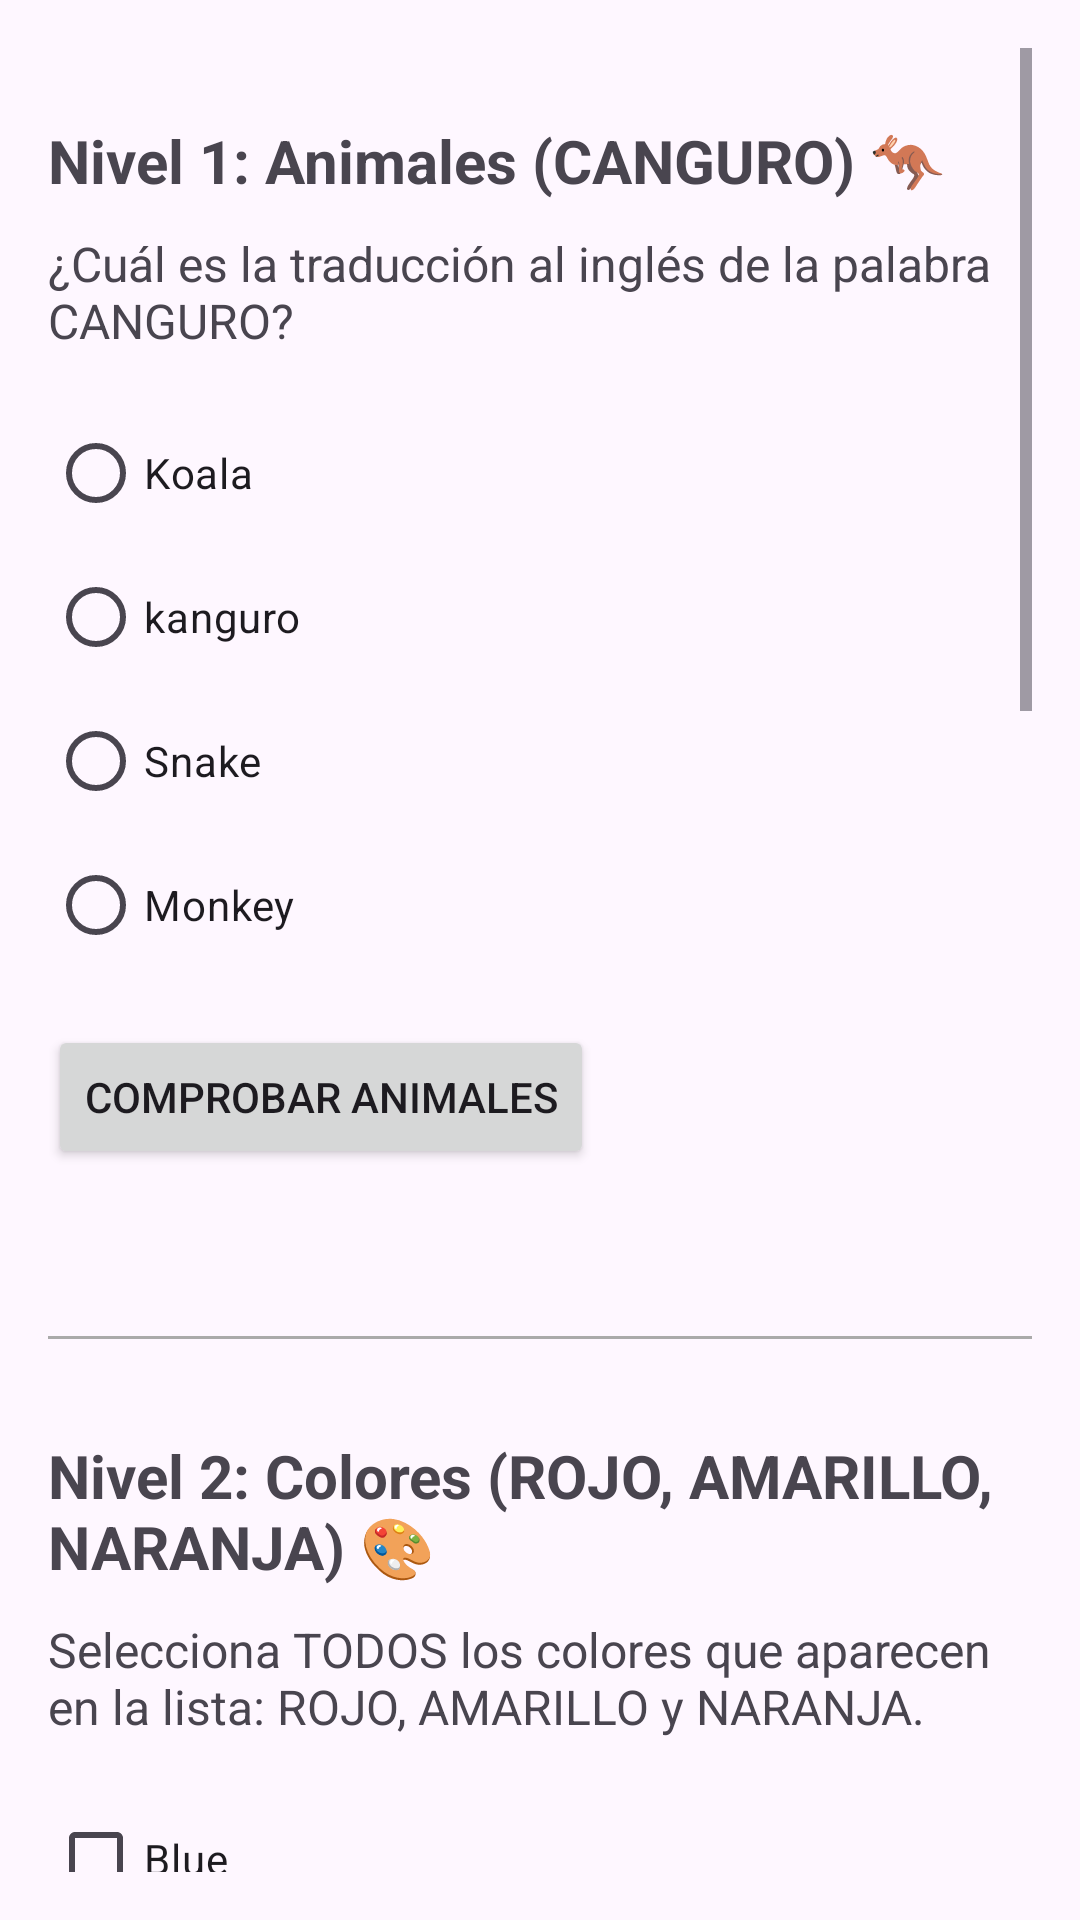

The Android layout XML behind this screen, and the referenced resources:
<!-- AndroidManifest.xml: application theme Theme.MyAppJuanIpia -->
<!-- res/layout/activity_preguntas.xml -->
<?xml version="1.0" encoding="utf-8"?>
<ScrollView
    xmlns:android="http://schemas.android.com/apk/res/android"
    xmlns:tools="http://schemas.android.com/tools"
    android:layout_width="match_parent"
    android:layout_height="match_parent"
    android:padding="16dp"
    tools:context=".controller.Preguntas">

    <LinearLayout
        android:layout_width="match_parent"
        android:layout_height="wrap_content"
        android:orientation="vertical">

        <TextView
            android:layout_width="wrap_content"
            android:layout_height="wrap_content"
            android:text="@string/nivel_Uno"
            android:textSize="20sp"
            android:textStyle="bold"
            android:layout_marginTop="24dp"
            android:layout_marginBottom="10dp"/>

        <TextView
            android:layout_width="wrap_content"
            android:layout_height="wrap_content"
            android:text="@string/pregunta_uno"
            android:textSize="16sp"
            android:layout_marginBottom="16dp"/>

        <RadioGroup
            android:id="@+id/rg_animals"
            android:layout_width="match_parent"
            android:layout_height="wrap_content"
            android:orientation="vertical"
            android:layout_marginBottom="16dp">
            <RadioButton android:id="@+id/rb_koala" android:layout_width="wrap_content" android:layout_height="wrap_content" android:text="@string/koala_en"/>
            <RadioButton android:id="@+id/rb_kangaroo" android:layout_width="wrap_content" android:layout_height="wrap_content" android:text="@string/kanguro"/>
            <RadioButton android:id="@+id/rb_snake" android:layout_width="wrap_content" android:layout_height="wrap_content" android:text="@string/snake"/>
            <RadioButton android:id="@+id/rb_monkey" android:layout_width="wrap_content" android:layout_height="wrap_content" android:text="@string/monkey"/>
        </RadioGroup>

        <Button
            android:id="@+id/btn_check_animals"
            android:layout_width="wrap_content"
            android:layout_height="wrap_content"
            android:text="@string/btnPreguntaUno"/>

        <TextView
            android:id="@+id/tv_result_animals"
            android:layout_width="wrap_content"
            android:layout_height="wrap_content"
            android:textSize="16sp"
            android:layout_marginTop="10dp"
            android:textStyle="italic"/>

        <View
            android:layout_width="match_parent"
            android:layout_height="1dp"
            android:background="@android:color/darker_gray"
            android:layout_marginTop="24dp"
            android:layout_marginBottom="8dp"/>

        <TextView
            android:layout_width="wrap_content"
            android:layout_height="wrap_content"
            android:text="@string/nivel_dos"
            android:textSize="20sp"
            android:textStyle="bold"
            android:layout_marginTop="24dp"
            android:layout_marginBottom="10dp"/>

        <TextView
            android:layout_width="wrap_content"
            android:layout_height="wrap_content"
            android:text="@string/pregunta_dos"
            android:textSize="16sp"
            android:layout_marginBottom="16dp"/>

        <LinearLayout
            android:id="@+id/ll_colors"
            android:layout_width="match_parent"
            android:layout_height="wrap_content"
            android:orientation="vertical"
            android:layout_marginBottom="16dp">
            <CheckBox android:id="@+id/cb_blue" android:layout_width="wrap_content" android:layout_height="wrap_content" android:text="@string/color_blue_en"/>
            <CheckBox android:id="@+id/cb_red" android:layout_width="wrap_content" android:layout_height="wrap_content" android:text="@string/color_red_en"/>
            <CheckBox android:id="@+id/cb_yellow" android:layout_width="wrap_content" android:layout_height="wrap_content" android:text="@string/color_yellow_en"/>
            <CheckBox android:id="@+id/cb_green" android:layout_width="wrap_content" android:layout_height="wrap_content" android:text="@string/color_green_en"/>
            <CheckBox android:id="@+id/cb_orange" android:layout_width="wrap_content" android:layout_height="wrap_content" android:text="@string/color_orange_en"/>
        </LinearLayout>

        <Button
            android:id="@+id/btn_check_colors"
            android:layout_width="wrap_content"
            android:layout_height="wrap_content"
            android:text="@string/btnPreguntaDos"/>

        <TextView
            android:id="@+id/tv_result_colors"
            android:layout_width="wrap_content"
            android:layout_height="wrap_content"
            android:textSize="16sp"
            android:layout_marginTop="10dp"
            android:textStyle="italic"/>

        <View
            android:layout_width="match_parent"
            android:layout_height="1dp"
            android:background="@android:color/darker_gray"
            android:layout_marginTop="24dp"
            android:layout_marginBottom="8dp"/>

        <TextView
            android:layout_width="wrap_content"
            android:layout_height="wrap_content"
            android:text="Nivel 3: Frutas (SANDÍA) 🍉"
            android:textSize="20sp"
            android:textStyle="bold"
            android:layout_marginTop="24dp"
            android:layout_marginBottom="10dp"/>

        <TextView
            android:layout_width="wrap_content"
            android:layout_height="wrap_content"
            android:text="¿Cuál de las siguientes palabras traduce SANDÍA al inglés?"
            android:textSize="16sp"
            android:layout_marginBottom="16dp"/>

        <Spinner
            android:id="@+id/spinner_fruits"
            android:layout_width="match_parent"
            android:layout_height="wrap_content"
            android:layout_marginBottom="16dp"
            android:entries="@array/fruit_options"/>

        <Button
            android:id="@+id/btn_check_fruits"
            android:layout_width="wrap_content"
            android:layout_height="wrap_content"
            android:text="Comprobar Frutas"/>

        <TextView
            android:id="@+id/tv_result_fruits"
            android:layout_width="wrap_content"
            android:layout_height="wrap_content"
            android:textSize="16sp"
            android:layout_marginTop="10dp"
            android:textStyle="italic"/>

        <View
            android:layout_width="match_parent"
            android:layout_height="1dp"
            android:background="@android:color/darker_gray"
            android:layout_marginTop="24dp"
            android:layout_marginBottom="8dp"/>

        <TextView
            android:layout_width="wrap_content"
            android:layout_height="wrap_content"
            android:text="Nivel 4: Números (CERO, DOS, CINCO, NUEVE) 🔢"
            android:textSize="20sp"
            android:textStyle="bold"
            android:layout_marginTop="24dp"
            android:layout_marginBottom="10dp"/>

        <TextView
            android:layout_width="wrap_content"
            android:layout_height="wrap_content"
            android:text="Selecciona TODOS los números: CERO, DOS, CINCO y NUEVE."
            android:textSize="16sp"
            android:layout_marginBottom="16dp"/>

        <LinearLayout
            android:id="@+id/ll_numbers"
            android:layout_width="match_parent"
            android:layout_height="wrap_content"
            android:orientation="vertical"
            android:layout_marginBottom="16dp">
            <CheckBox android:id="@+id/cb_zero" android:layout_width="wrap_content" android:layout_height="wrap_content" android:text="Zero"/>
            <CheckBox android:id="@+id/cb_one" android:layout_width="wrap_content" android:layout_height="wrap_content" android:text="One"/>
            <CheckBox android:id="@+id/cb_two" android:layout_width="wrap_content" android:layout_height="wrap_content" android:text="Two"/>
            <CheckBox android:id="@+id/cb_five" android:layout_width="wrap_content" android:layout_height="wrap_content" android:text="Five"/>
            <CheckBox android:id="@+id/cb_six" android:layout_width="wrap_content" android:layout_height="wrap_content" android:text="Six"/>
            <CheckBox android:id="@+id/cb_nine" android:layout_width="wrap_content" android:layout_height="wrap_content" android:text="Nine"/>
        </LinearLayout>

        <Button
            android:id="@+id/btn_check_numbers"
            android:layout_width="wrap_content"
            android:layout_height="wrap_content"
            android:text="Comprobar Números"/>

        <TextView
            android:id="@+id/tv_result_numbers"
            android:layout_width="wrap_content"
            android:layout_height="wrap_content"
            android:textSize="16sp"
            android:layout_marginTop="10dp"
            android:textStyle="italic"/>

    </LinearLayout>
</ScrollView>
<!-- resources referenced by this layout -->
<resources>
  <string-array name="fruit_options">
          <item>Selecciona una fruta...</item>
          <item>Strawberry</item>
          <item>Cherry</item>
          <item>Mango</item>
          <item>Watermelon</item>
      </string-array>
  <string name="btnPreguntaDos">Comprobar Colores</string>
  <string name="btnPreguntaUno">Comprobar Animales</string>
  <string name="color_blue_en">Blue</string>
  <string name="color_green_en">Green</string>
  <string name="color_orange_en">Orange</string>
  <string name="color_red_en">REd</string>
  <string name="color_yellow_en">Yellow</string>
  <string name="kanguro">kanguro</string>
  <string name="koala_en">Koala</string>
  <string name="monkey">Monkey</string>
  <string name="nivel_Uno">Nivel 1: Animales (CANGURO) 🦘</string>
  <string name="nivel_dos">Nivel 2: Colores (ROJO, AMARILLO, NARANJA) 🎨</string>
  <string name="pregunta_dos">Selecciona TODOS los colores que aparecen en la lista: ROJO, AMARILLO y NARANJA.</string>
  <string name="pregunta_uno">¿Cuál es la traducción al inglés de la palabra CANGURO?</string>
  <string name="snake">Snake</string>
  <style name="Theme.MyAppJuanIpia" parent="Base.Theme.MyAppJuanIpia" />
  <style name="Base.Theme.MyAppJuanIpia" parent="Theme.Material3.DayNight.NoActionBar">
          
          
      </style>
</resources>
